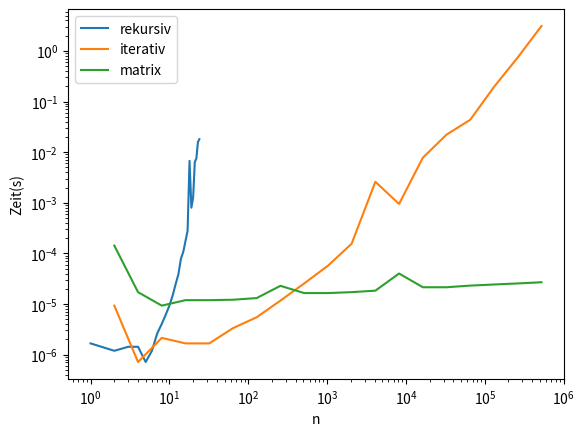

This figure's Python source:
import numpy as np
import time
import matplotlib.pyplot as plt

def fib_rekursiv(n):
    if n == 0:
        return 0
    if n == 1:
        return 1
    return fib_rekursiv(n-1) + fib_rekursiv(n-2)

def fib_iterativ(n):
    if n == 0:
        return 0
    a = 0
    b = 1
    for k in range(1, n):
        a, b = b, a + b
    return b

def fib_matrix(n):
    if n == 0:
        return 0
    A = np.array([[1, 1], [1, 0]])
    M = np.linalg.matrix_power(A, n)
    return M[0, 1]

ns_recursive = list(range(1,25))
ns_iter_mat = [2**k for k in range(1, 20)]

times_recursive = []
times_iterative = []
times_matrix = []

for n in ns_recursive:
    start = time.time()
    fib_rekursiv(n)
    end = time.time()
    times_recursive.append(end - start)

for n in ns_iter_mat:
    start = time.time()
    fib_iterativ(n)
    end = time.time()
    times_iterative.append(end - start)

for n in ns_iter_mat:
    start = time.time()
    fib_matrix(n)
    end = time.time()
    times_matrix.append(end - start)

plt.loglog(ns_recursive, times_recursive, label='rekursiv')
plt.loglog(ns_iter_mat, times_iterative, label='iterativ')
plt.loglog(ns_iter_mat, times_matrix, label='matrix')
plt.xlabel('n')
plt.ylabel('Zeit(s)')
plt.legend()
plt.show()
